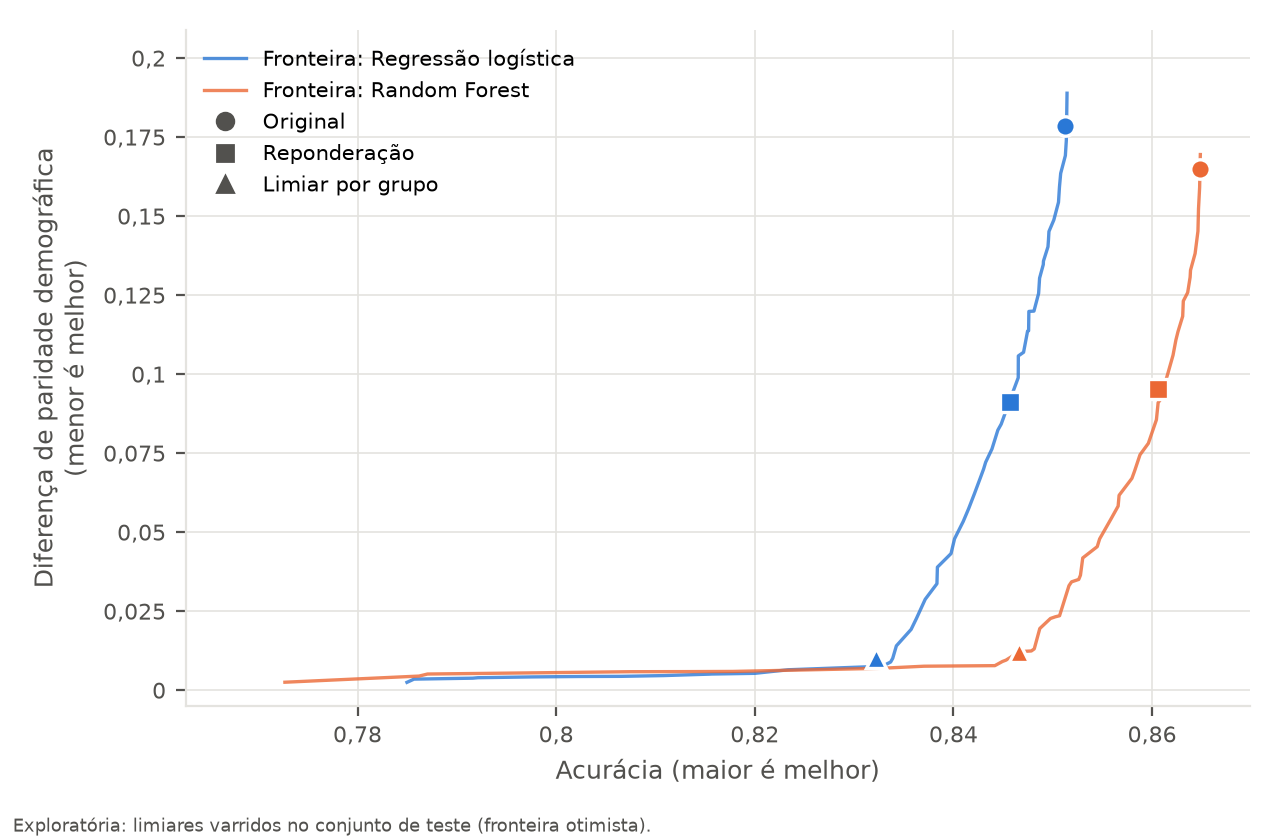

Values plotted in this chart, from the file beside it:
modelo; limiar_homens; limiar_mulheres; acuracia; dif_paridade; na_fronteira
regressao_logistica; 0,475; 0,475; 0,8514; 0,1889; True
regressao_logistica; 0,5; 0,425; 0,8508; 0,1635; True
regressao_logistica; 0,5; 0,45; 0,8513; 0,1691; True
regressao_logistica; 0,5; 0,475; 0,8514; 0,174; True
regressao_logistica; 0,525; 0,325; 0,8476; 0,1199; True
regressao_logistica; 0,525; 0,375; 0,8491; 0,1358; True
regressao_logistica; 0,525; 0,4; 0,8496; 0,1425; True
regressao_logistica; 0,525; 0,425; 0,8501; 0,1488; True
regressao_logistica; 0,525; 0,45; 0,8506; 0,1544; True
regressao_logistica; 0,525; 0,475; 0,8507; 0,1592; True
regressao_logistica; 0,55; 0,325; 0,8465; 0,1058; True
regressao_logistica; 0,55; 0,35; 0,8475; 0,1136; True
regressao_logistica; 0,55; 0,425; 0,849; 0,1347; True
regressao_logistica; 0,55; 0,45; 0,8495; 0,1403; True
regressao_logistica; 0,55; 0,475; 0,8496; 0,1451; True
regressao_logistica; 0,575; 0,275; 0,8432; 0,0721; True
regressao_logistica; 0,575; 0,3; 0,8445; 0,0823; True
regressao_logistica; 0,575; 0,325; 0,8456; 0,091; True
regressao_logistica; 0,575; 0,35; 0,8465; 0,0989; True
regressao_logistica; 0,575; 0,375; 0,8471; 0,1069; True
regressao_logistica; 0,575; 0,4; 0,8476; 0,1137; True
regressao_logistica; 0,575; 0,425; 0,8481; 0,1199; True
regressao_logistica; 0,575; 0,45; 0,8486; 0,1256; True
regressao_logistica; 0,575; 0,475; 0,8487; 0,1304; True
regressao_logistica; 0,6; 0,25; 0,8401; 0,0479; True
regressao_logistica; 0,6; 0,275; 0,8415; 0,0574; True
regressao_logistica; 0,6; 0,3; 0,8428; 0,0676; True
regressao_logistica; 0,6; 0,325; 0,8439; 0,0763; True
regressao_logistica; 0,6; 0,35; 0,8448; 0,0842; True
regressao_logistica; 0,625; 0,2; 0,8339; 0,0101; True
regressao_logistica; 0,625; 0,225; 0,8363; 0,0227; True
regressao_logistica; 0,625; 0,25; 0,8383; 0,0337; True
regressao_logistica; 0,625; 0,275; 0,8398; 0,0432; True
regressao_logistica; 0,625; 0,3; 0,841; 0,0534; True
regressao_logistica; 0,625; 0,325; 0,8421; 0,0621; True
regressao_logistica; 0,625; 0,35; 0,843; 0,07; True
regressao_logistica; 0,65; 0,225; 0,8337; 0,0089; True
regressao_logistica; 0,65; 0,25; 0,8357; 0,0192; True
regressao_logistica; 0,65; 0,275; 0,8372; 0,0288; True
regressao_logistica; 0,65; 0,3; 0,8384; 0,0389; True
regressao_logistica; 0,675; 0,25; 0,8328; 0,0076; True
regressao_logistica; 0,675; 0,275; 0,8343; 0,014; True
regressao_logistica; 0,775; 0,4; 0,8234; 0,0065; True
regressao_logistica; 0,8; 0,45; 0,82; 0,0053; True
regressao_logistica; 0,825; 0,475; 0,8156; 0,0051; True
regressao_logistica; 0,825; 0,5; 0,8155; 0,0051; True
regressao_logistica; 0,85; 0,55; 0,8108; 0,0046; True
regressao_logistica; 0,875; 0,575; 0,8065; 0,0044; True
regressao_logistica; 0,9; 0,625; 0,8022; 0,0043; True
regressao_logistica; 0,925; 0,675; 0,7977; 0,0042; True
regressao_logistica; 0,95; 0,725; 0,7921; 0,004; True
regressao_logistica; 0,95; 0,75; 0,7916; 0,0038; True
regressao_logistica; 0,975; 0,775; 0,7857; 0,0035; True
regressao_logistica; 0,975; 0,8; 0,785; 0,0025; True
random_forest; 0,5; 0,35; 0,8631; 0,1231; True
random_forest; 0,5; 0,375; 0,8638; 0,1307; True
random_forest; 0,5; 0,4; 0,8643; 0,1382; True
random_forest; 0,5; 0,425; 0,8646; 0,1452; True
random_forest; 0,5; 0,45; 0,8647; 0,1523; True
random_forest; 0,5; 0,475; 0,8648; 0,159; True
... 47 more rows
